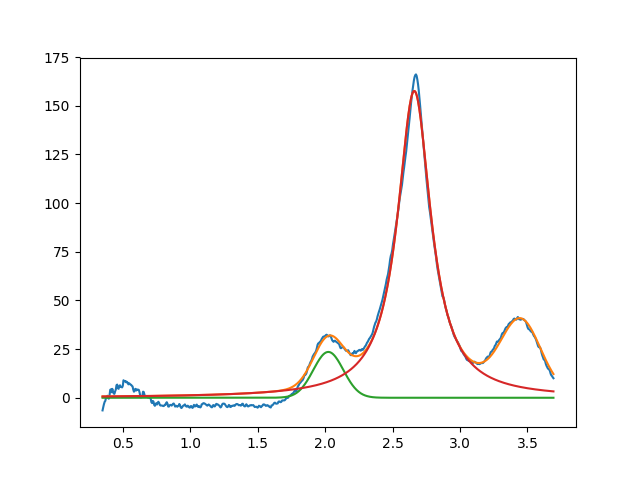

Data behind this chart, as committed beside it:
2.023686688542519541e+00, 2.354989191931915116e+01, 2.623846308870779742e-01, 9.999999999999998890e-01
2.660856172053767121e+00, 1.576372210417842155e+02, 3.005011153375688471e-01, 2.524707091380779224e-15
3.450000000000000622e+00, 3.537256485300571995e+01, 3.443020728930214491e-01, 9.999999999999997780e-01
